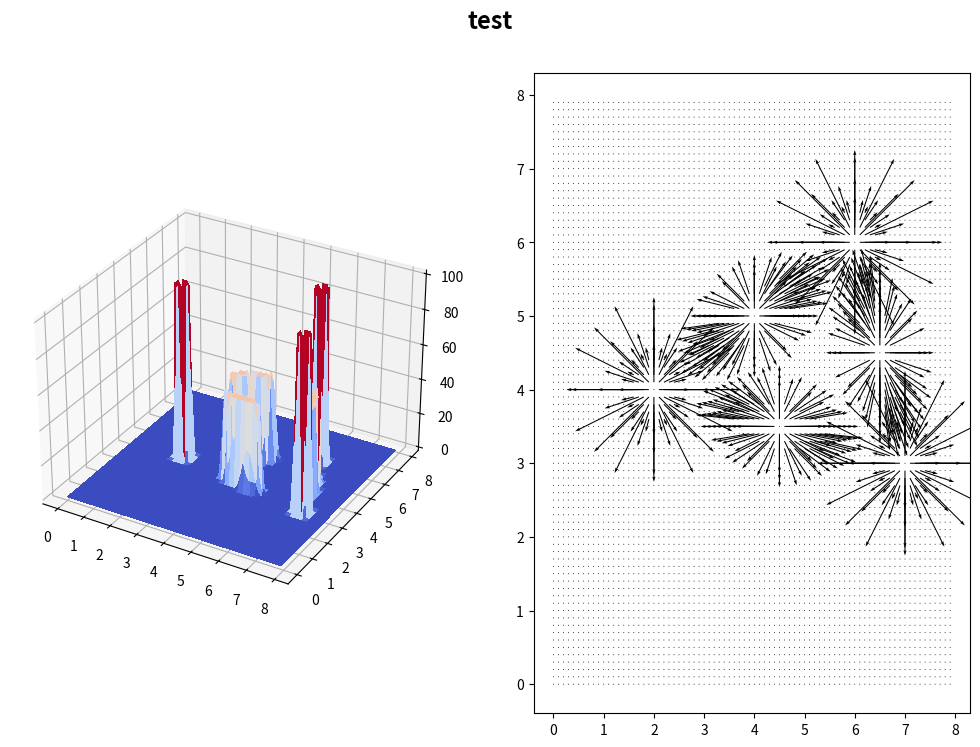

Python code for this plot:
import math
from mpl_toolkits.mplot3d import Axes3D
import matplotlib.pyplot as plt
from matplotlib import cm
from matplotlib.ticker import LinearLocator, FormatStrFormatter
import numpy as np
import itertools

target_list = [(2, 4), (6, 6),(7, 3)]

def rotate_vector_field_angle(angle, X, Y):
    norm = np.float_power(np.square(X)+np.square(Y),0.5)
    old_angle = np.arctan2(Y,X)
    X = norm*np.cos(angle+old_angle)
    Y = norm*np.sin(angle+old_angle)
    return X,Y

def rotate_angle(angle, x, y, x_mean, y_mean):
    x_offset = x - x_mean
    y_offset = y - y_mean

    x_rotate = math.cos(angle) * x_offset + math.sin(angle) * y_offset
    y_rotate = -math.sin(angle) * x_offset + math.cos(angle) * y_offset
    return (x_rotate, y_rotate)


def unrotate_angle(angle, x, y, x_mean, y_mean):
    x_rotate = math.cos(angle) * x + math.sin(angle) * y
    y_rotate = -math.sin(angle) * x + math.cos(angle) * y

    x = x_rotate + x_mean
    y = y_rotate + y_mean
    return (x, y)


def potentiel_repulsif(eta, rho_0, x, y, mean_x, mean_y, var_x, var_y):
    distances = np.power(np.square(x - mean_x) / var_x + np.square(y - mean_y) / var_y, 0.5)
    distances = np.where(distances > 0.01 * rho_0, distances, rho_0)
    distances = np.where(distances <= rho_0, distances, rho_0)
    potentiels = np.minimum(50, 0.5 * eta * np.square(1 / distances - 1 / rho_0))

    #potentiels = 1/(2*np.pi*var_x*var_y)*np.exp(-np.square(X-mean_x)/(2*np.square(var_x))-np.square(Y-mean_y)/(2*np.square(var_y)))
    return potentiels


def force_repulsive(eta, rho_0, X, Y, mean_x, mean_y, var_x, var_y):
    distances = np.power(np.square(X - mean_x) / var_x + np.square(Y - mean_y) / var_y, 0.5)
    distances = np.where(distances > 0.1 * rho_0, distances, rho_0)
    distances = np.where(distances <= rho_0, distances, rho_0)

    angle = np.arctan2(Y - mean_y, X - mean_x)
    force_x = np.minimum(50, 0.5 * eta * (1 / distances - 1 / rho_0) * np.square(1 / rho_0)) * np.cos(angle)
    force_y = np.minimum(50, 0.5 * eta * (1 / distances - 1 / rho_0) * np.square(1 / rho_0)) * np.sin(angle)
    return force_x, force_y


# Make data.
X = np.arange(0, 8, 0.1)
Y = np.arange(0, 8, 0.1)
X, Y = np.meshgrid(X, Y)


Z = np.zeros(np.shape(X))
force_x = np.zeros(np.shape(X))
force_y = np.zeros(np.shape(X))

for targets in itertools.combinations(target_list, 2):
    print(targets)
    target1, target2 = targets
    x1, y1 = target1
    x2, y2 = target2

    x_mean = (x1 + x2) / 2
    y_mean = (y1 + y2) / 2
    delta_x = x1 - x2
    delta_y = y1 - y2

    distance = np.power(np.square(x1 - x2) + np.square(y1 - y2), 0.5)
    angle = math.atan2(delta_y, delta_x)




    X, Y = rotate_angle(angle, X, Y, x_mean, y_mean)
    delta_force_x, delta_force_y = force_repulsive(10, 0.1, X, Y, 0, 0, 100,10)
    delta_force_x_rotate,delta_force_y_rotate = rotate_vector_field_angle(angle,delta_force_x,delta_force_y)
    force_x += delta_force_x_rotate
    force_y += delta_force_y_rotate

    Z = Z + potentiel_repulsif(10, 0.1, X, Y, 0, 0, 100, 10)
    X, Y = unrotate_angle(-angle, X, Y, x_mean, y_mean)

    delta_force_x, delta_force_y = force_repulsive(10, 0.5,X,Y, x1, y1,1,1)
    force_x += delta_force_x
    force_y += delta_force_y
    delta_force_x, delta_force_y = force_repulsive(10, 0.5,X,Y, x2, y2,1,1)
    force_x += delta_force_x
    force_y += delta_force_y
    Z = Z + potentiel_repulsif(1000, 0.3, X, Y, x1, y1, 1, 1)
    Z = Z + potentiel_repulsif(1000, 0.3, X, Y, x2, y2, 1, 1)

# Plot the surface.
distance = np.minimum(Z, 100)
fig = plt.figure(figsize=(12, 8))
fig.suptitle('test', fontsize=17, fontweight='bold', y=0.98)
fig.subplots_adjust(bottom=0.10, left=0.1, right=0.90, top=0.90)
ax1 = fig.add_subplot(1, 2, 1, projection='3d')
ax2 = fig.add_subplot(1, 2, 2)

surf = ax1.plot_surface(X, Y, Z, cmap=cm.coolwarm,
                        linewidth=0, antialiased=False)

ax2.quiver(X, Y, force_x, force_y)

plt.show()
